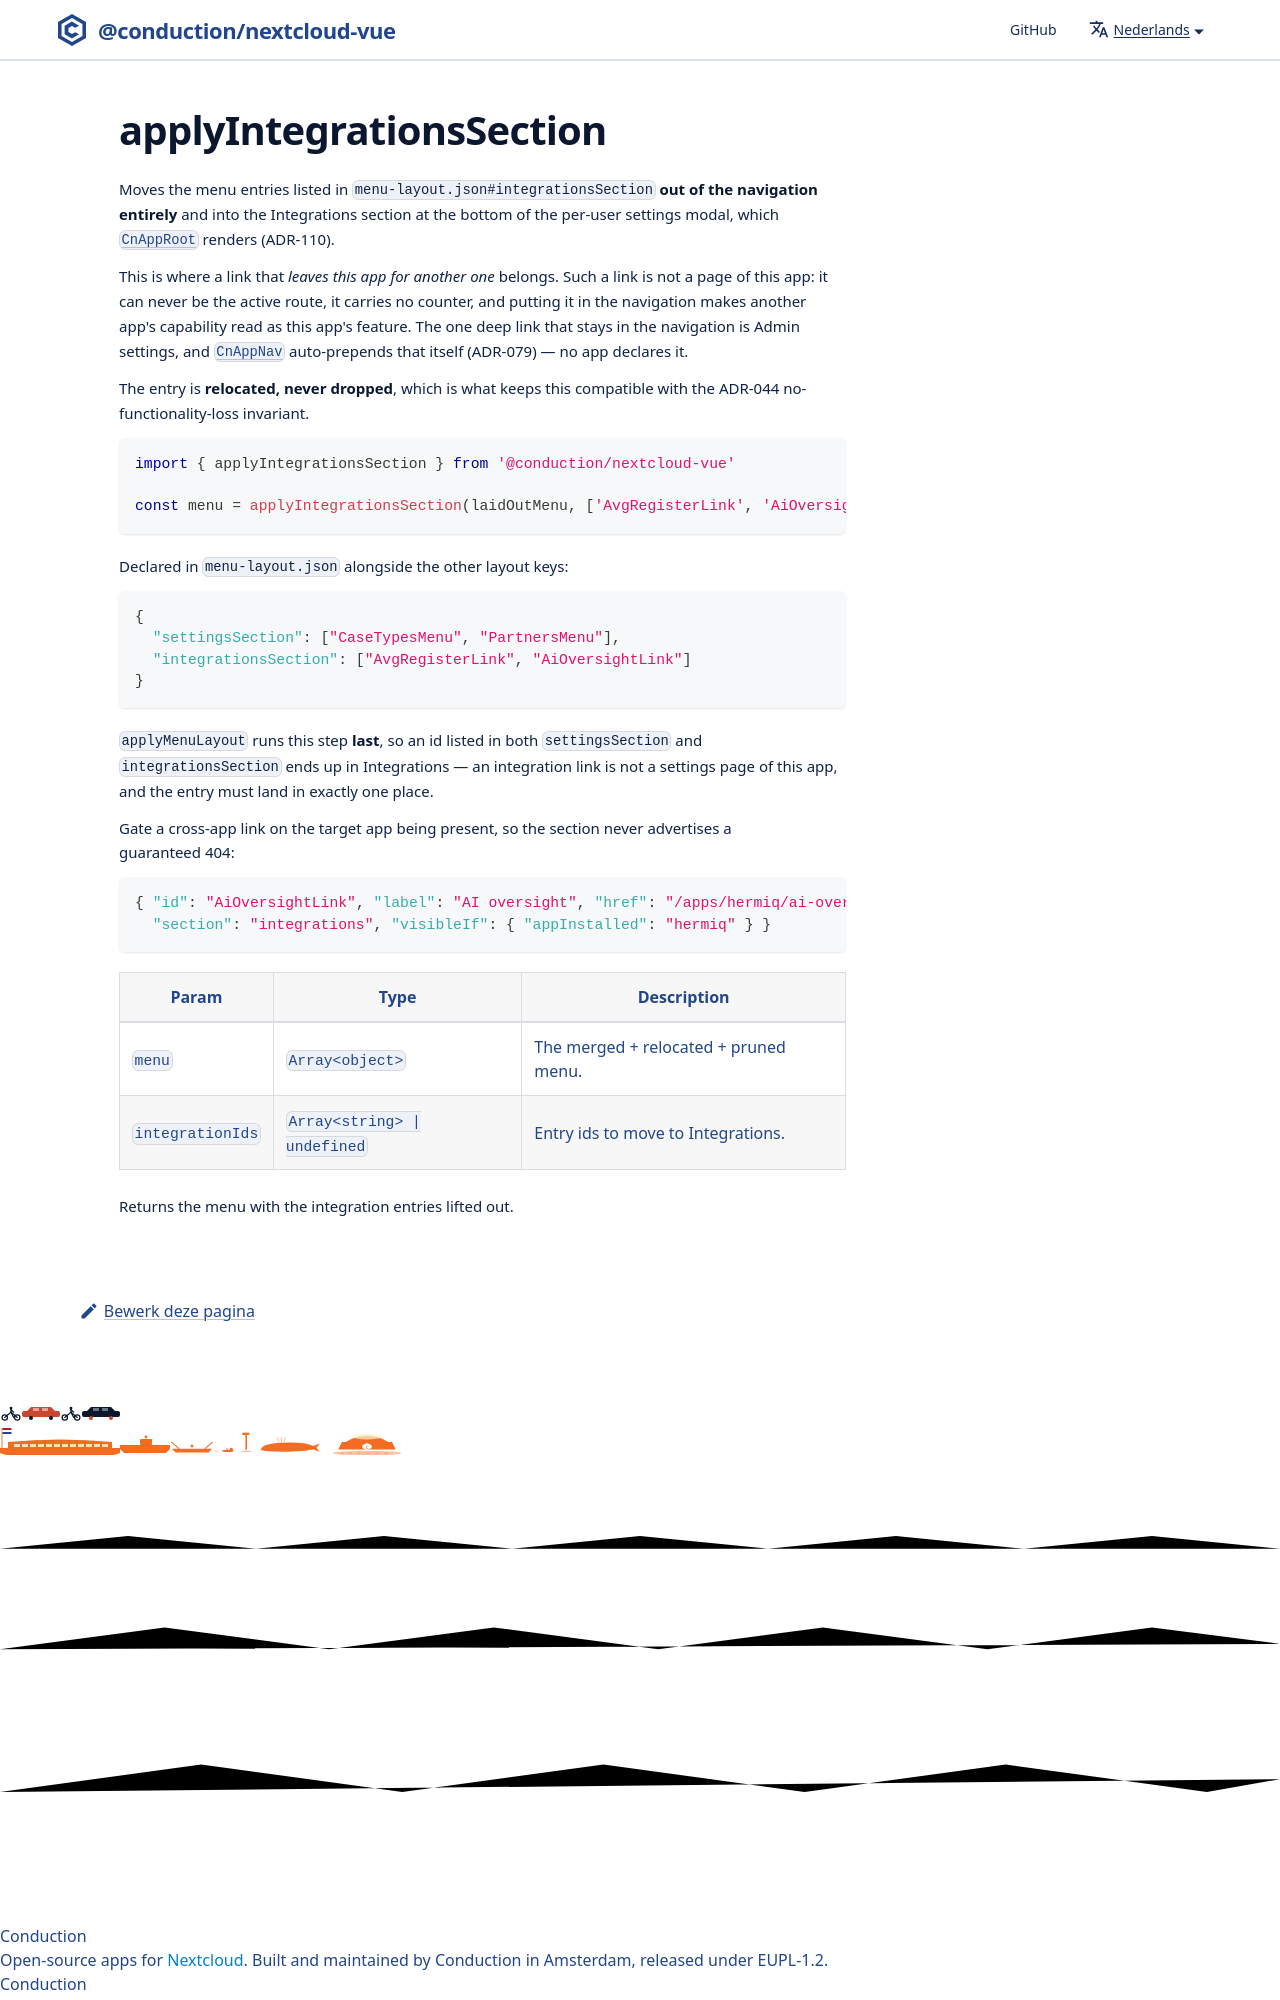

repository: ConductionNL/nextcloud-vue · page: nl/docs/utilities/apply-integrations-section/index.html · generator: docusaurus

# applyIntegrationsSection

Moves the menu entries listed in `menu-layout.json#integrationsSection` **out of the navigation entirely** and into the Integrations section at the bottom of the per-user settings modal, which [`CnAppRoot`](../components/cn-app-root.md) renders (ADR-110).
